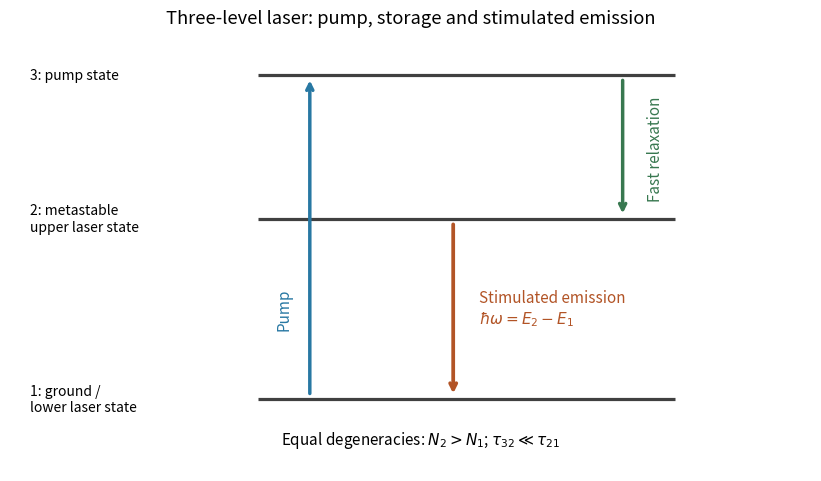

This chart was generated by the following Python code: (Note: this script raises an exception after producing the figure.)
"""Original figure. Python 3.14.4, NumPy 2.3.5, Matplotlib 3.10.7; PNG basename written to cwd."""
import matplotlib
matplotlib.use("Agg")
import matplotlib.pyplot as plt
import numpy as np
from pathlib import Path
plt.rcParams.update({"font.size":11,"figure.facecolor":"white","axes.facecolor":"white","savefig.facecolor":"white"})

fig,ax=plt.subplots(figsize=(8.1,4.7),layout='constrained')
for y,label in [(0,'1: ground /\nlower laser state'),(2,'2: metastable\nupper laser state'),(3.6,'3: pump state')]:ax.hlines(y,.38,1.02,color='.25',lw=2.3);ax.text(.03,y,label,ha='left',va='center',fontsize=10)
ax.annotate('',(.46,3.57),(.46,.03),arrowprops={'arrowstyle':'->','color':'#2878a3','lw':2.5});ax.text(.42,1,'Pump',rotation=90,ha='center',va='center',color='#2878a3')
ax.annotate('',(.94,2.03),(.94,3.57),arrowprops={'arrowstyle':'->','color':'#387850','lw':2.5});ax.text(.99,2.78,'Fast relaxation',rotation=90,ha='center',va='center',color='#387850')
ax.annotate('',(.68,.03),(.68,1.97),arrowprops={'arrowstyle':'->','color':'#b25426','lw':2.7});ax.text(.72,1,'Stimulated emission\n'+r'$\hbar\omega=E_2-E_1$',ha='left',va='center',color='#b25426')
ax.text(.63,-.5,r'Equal degeneracies: $N_2>N_1$; $\tau_{32}\ll\tau_{21}$',ha='center',fontsize=11)
ax.set(xlim=(0,1.23),ylim=(-.8,4.08),title='Three-level laser: pump, storage and stimulated emission');ax.axis('off')
fig.savefig(Path(__file__).stem+'.png',dpi=155,facecolor='white');plt.close(fig)
